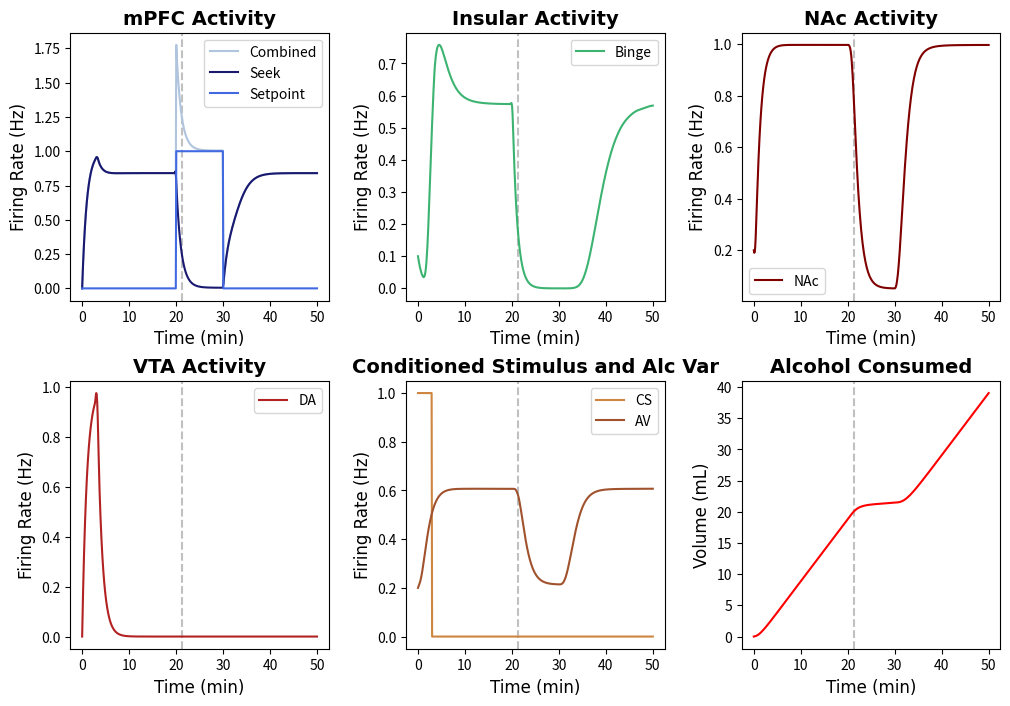

Python code for this plot:
import numpy as np
import matplotlib.pyplot as plt
from scipy.integrate import solve_ivp
import matplotlib.animation as animation
from matplotlib.animation import PillowWriter
import random
tfont = {'fontname':'Times New Roman'}
#NOTE: Running this code should produce a subplot with the behavior of all of the neuron groups and a phase-plane analysis animation. 
# The model is defined as binge_model (located below)


#Specify IC and time step
y0 = [0, 0.1, 0.2, 0.2, 0, 0] #seek, setp, binge,  nac, av, ALCOHOL, vta
y_traj = [0, 0.1, 0.2, 0.2, 0,0] #seek, setp, binge, nac, av, ALCOHOL, vta; used in phase plane analysis
t= np.linspace(0,50,500)  

## Defining the Parameters
#EXCITABILITIES
Ebinge = 8
Enac = 1.84
Eav = 1.84
Eseek= 1
Esetp = 5
Evta = 12

#TIMESCALES
seekTAU = 1
bingeTAU = 1
nacTAU = 1
avTAU = 1 
setpTAU = 1
vtaTAU = 1

#DRIVES
seekDRIVE = 1
bingeDRIVE = 1.9
nacDRIVE = 1.6
avDRIVE = 1.4
vtaDRIVE = 1.4
setpDRIVE = 0.5

#SYNAPTIC WEIGHTS
spTOseek = 5
seekTOnac = 5
seekTObin = 2.1
binTOnac = 1
vtaTOnac = 1
avTOseek = 3
csTOseek = 8
csTOvta = 3
binTOseek = 3

#EXTRAS
TOLERANCE = 20
csDUR = 3
decayFac = 0.001
seekSELF = 1
bingeSELF = 0.3

def F(x): # + = excitatory, - = inhibitory
        return 1 / (1 + np.exp(-x))

def binge_model(t, y0):
    def model(t, y):
        seek, binge, nac, av, ALCOHOL, vta = y
        setp = np.heaviside(t-20,0.5)- np.heaviside(t-30,0.5)
        CS = np.heaviside(csDUR-t,0.5) #Conditioned Stimulus
        dseek_dt = (-seek + F(Eseek * (seekSELF * seek + csTOseek * CS - spTOseek * setp + avTOseek * av - seekDRIVE))) / seekTAU #Seek Activity
        # dsetp_dt = (-setp + np.exp(-decayFac*t) * F(Esetp * ((ALCOHOL - TOLERANCE)))) / setpTAU  #Setpoint Activity       
        dbinge_dt = (-binge + F(Ebinge * (bingeSELF * binge + seekTObin * seek - bingeDRIVE))) / bingeTAU #Binge Activity
        dnac_dt = (-nac + F(Enac * (vtaTOnac * vta + seekTOnac * seek + binTOnac * binge - nacDRIVE))) / nacTAU #NAc Activity
        dav_dt = (-av + F(Eav * nac - avDRIVE)) / avTAU #Alcohol Variable
        dALCOHOL_dt = nac # Alcohol consumed 
        dvta_dt = (-vta + F(Evta*(csTOvta * CS - vtaDRIVE))) / vtaTAU #VTA activity
        
        return [dseek_dt, dbinge_dt, dnac_dt, dav_dt, dALCOHOL_dt, dvta_dt]

    sol = solve_ivp(model, (0, t[-1]), y0, dense_output=True)
    y = sol.sol(t)
    CS = np.heaviside(csDUR-t,0.5)
    return {'Int':y, 'Der':[model(t,y0) for t in t], 'CS':CS}

# Some extra functions defined for plotting 
def der_model(t, y): #This model is also defined separately, just for convenience. The system of ODEs is also defined in the "binge_model"
        seek, setp, binge, nac, av, ALCOHOL, vta = y
        
        CS = np.heaviside(csDUR-t,0.5) #Conditioned Stimulus
        dseek_dt = (-seek + F(Eseek * (seekSELF * seek + csTOseek * CS - spTOseek * setp + avTOseek * av - seekDRIVE))) / seekTAU #Seek Activity
        dsetp_dt = (-setp + F(Esetp * ((ALCOHOL - TOLERANCE)))) / setpTAU  #Setpoint Activity       
        dbinge_dt = (-binge + F(Ebinge * (bingeSELF * binge + seekTObin * seek - bingeDRIVE))) / bingeTAU #Binge Activity
        dnac_dt = (-nac + F(Enac * (vtaTOnac * vta + seekTOnac * seek + binTOnac * binge - nacDRIVE))) / nacTAU #NAc Activity
        dav_dt = (-av + F(Eav * (vtaTOnac * vta + seekTOnac * seek + binTOnac * binge - avDRIVE))) / avTAU #Alcohol Variable
        dALCOHOL_dt = nac # Alcohol consumed 
        dvta_dt = (-vta + F(Evta*(csTOvta * CS - vtaDRIVE))) / vtaTAU #VTA activity

        return [dseek_dt, dsetp_dt, dbinge_dt, dnac_dt, dav_dt, dALCOHOL_dt, dvta_dt]

def binge_model_noise(t, y0): #This model adds noise; solely for the purpose of graphing (indiciate yes in the last argument of sub_plots to add noise)
    def model(t, y):
        seek, setp, binge, nac, av, ALCOHOL, vta = y
        
        CS = np.heaviside(csDUR-t,0.5) #Conditioned Stimulus
        
        CS = np.heaviside(csDUR-t,0.5) #Conditioned Stimulus
        dseek_dt = (-seek + F(Eseek * (seekSELF * seek + csTOseek * CS - spTOseek * setp + avTOseek * av - seekDRIVE))+ random.uniform(-0.95,0.95)) / seekTAU #Seek Activity
        dsetp_dt = (-setp + F(Esetp * ((ALCOHOL - TOLERANCE)))+ random.uniform(-0.95,0.95)) / setpTAU  #Setpoint Activity       
        dbinge_dt = (-binge + F(Ebinge * (bingeSELF * binge + seekTObin * seek - bingeDRIVE))+ random.uniform(-0.95,0.95)) / bingeTAU #Binge Activity
        dnac_dt = (-nac + F(Enac * (vtaTOnac * vta + seekTOnac * seek + binTOnac * binge - nacDRIVE))+ random.uniform(-0.95,0.95)) / nacTAU #NAc Activity
        dav_dt = (-av + F(Eav * (vtaTOnac * vta + seekTOnac * seek + binTOnac * binge - avDRIVE))+ random.uniform(-0.95,0.95)) / avTAU #Alcohol Variable
        dALCOHOL_dt = nac+ random.uniform(-0.95,0.95) # Alcohol consumed 
        dvta_dt = (-vta + F(Evta*(csTOvta * CS - vtaDRIVE))+ random.uniform(-0.95,0.95)) / vtaTAU #VTA activity
        
        return [dseek_dt, dsetp_dt, dbinge_dt, dnac_dt, dav_dt, dALCOHOL_dt, dvta_dt]

    sol = solve_ivp(model, (0, t[-1]), y0, dense_output=True)
    y = sol.sol(t)
    CS = np.heaviside(csDUR-t,0.5)
    return {'Int':y, 'Der':[model(t,y0) for t in t], 'CS':CS}

#Plotting the Data
def sub_plots(t,y0,noise):
    if noise == 'yes':  
        y= binge_model_noise(t,y0)
    else:
         y = binge_model(t,y0)
    setp = np.heaviside(t-20,0.5)- np.heaviside(t-30,0.5)
    seek = y['Int'][0]
    # setp = y['Int'][1]
    binge = y['Int'][1]
    nac = y['Int'][2]
    av = y['Int'][3]
    alc = y['Int'][4]
    vta = y['Int'][5]
    CS = y['CS']
    for n in np.arange(len(alc)):
        if alc[n]>=TOLERANCE:
            thresh = t[n] #time at which threshold is reached 
            index = n #index of when threshold is reached
            break
    f, axs = plt.subplots(2, 3, figsize=(12, 8))

    axs[0,0].axvline(x=thresh, color = 'silver',linestyle='dashed')
    axs[0,0].plot(t, seek+setp, label = 'Combined', color = 'lightsteelblue')
    axs[0,0].plot(t, seek, label = 'Seek', color = 'midnightblue')
    axs[0,0].plot(t, setp, label = 'Setpoint', color = 'royalblue')
    axs[0,0].set_title('mPFC Activity', **tfont, fontweight = 'bold', fontsize='14')
    axs[0,0].set_ylabel('Firing Rate (Hz)',**tfont, fontsize='12')
    axs[0,0].set_xlabel('Time (min)',**tfont, fontsize='12')
    axs[0,0].legend()

    axs[0,1].axvline(x=thresh, color = 'silver',linestyle='dashed')
    axs[0,1].plot(t,binge, label ='Binge', color = 'mediumseagreen')
    axs[0,1].set_title('Insular Activity',**tfont, fontweight = 'bold', fontsize='14')
    axs[0,1].set_ylabel('Firing Rate (Hz)',**tfont, fontsize='12')
    axs[0,1].set_xlabel('Time (min)',**tfont, fontsize='12')
    axs[0,1].legend()

    axs[0,2].axvline(x=thresh, color = 'silver',linestyle='dashed')
    axs[0,2].plot(t,nac, label = 'NAc', color = 'maroon')
    axs[0,2].set_title('NAc Activity',**tfont, fontweight = 'bold', fontsize='14')
    axs[0,2].set_ylabel('Firing Rate (Hz)',**tfont, fontsize='12')
    axs[0,2].set_xlabel('Time (min)',**tfont, fontsize='12')
    axs[0,2].legend()

    axs[1,0].axvline(x=thresh, color = 'silver',linestyle='dashed')
    axs[1,0].plot(t, vta, label = 'DA', color = 'firebrick')
    axs[1,0].set_title('VTA Activity',**tfont, fontweight = 'bold', fontsize='14')
    axs[1,0].set_ylabel('Firing Rate (Hz)',**tfont, fontsize='12')
    axs[1,0].set_xlabel('Time (min)',**tfont, fontsize='12')
    axs[1,0].legend()

    axs[1,1].axvline(x=thresh, color = 'silver',linestyle='dashed')
    axs[1,1].plot(t, CS, color = 'peru', label = 'CS')
    axs[1,1].plot(t, av, color = 'sienna', label = 'AV')
    axs[1,1].set_title('Conditioned Stimulus and Alc Var',**tfont, fontweight = 'bold', fontsize='14')
    axs[1,1].set_ylabel('Firing Rate (Hz)',**tfont, fontsize='12')
    axs[1,1].set_xlabel('Time (min)',**tfont, fontsize='12')
    axs[1,1].legend()

    axs[1,2].axvline(x=thresh, color = 'silver',linestyle='dashed')
    axs[1,2].plot(t, alc, color = 'red')
    axs[1,2].set_title('Alcohol Consumed',**tfont, fontweight = 'bold', fontsize='14')
    axs[1,2].set_ylabel('Volume (mL)',**tfont, fontsize='12')
    axs[1,2].set_xlabel('Time (min)',**tfont, fontsize='12')
    plt.subplots_adjust(wspace=0.3, hspace=0.3)
    plt.show()
def vector_field(y0, y_traj, t, n,m, name, save): 
    #arguments: initial conditions, t, n/m=neuron population numbers (same as IC), name = ['pop one', 'pop two'], save =='yes' if you want to save]
    x1min, x1max, numptsx1, x2min, x2max, numptsx2 = -0.1, 1, 12, -0.1, 1, 12 #setting up the grid space
    x1list = np.linspace(x1min, x1max, numptsx1)
    x2list = np.linspace(x2min, x2max, numptsx2)
    x1array, x2array = np.meshgrid(x1list, x2list)
    dx1dt_array = np.zeros(x1array.shape)
    dx2dt_array = np.zeros(x1array.shape)
    fig = plt.figure(figsize=(12, 10))
    ax1 = fig.add_subplot(2, 1, 1)     
    ax2 = fig.add_subplot(2, 2, 3)      
    ax3 = fig.add_subplot(2, 2, 4)      
    ax = [ax1, ax2, ax3]
    init = binge_model(t, y0)['Int'] # Solving the system with IC
    
    def update(z):
        #Plotting the Vector Fields
        ax1.clear()
        for i in np.arange(numptsx1):
            for j in np.arange(numptsx2):
                y = [init[0,z], init[1, z], init[2, z], init[3, z], init[4, z], init[5, z], init[6,z]]
                y[n] = x1array[i, j]
                y[m] = x2array[i, j]
                deriv = der_model(t, y)
                seek_der = deriv[0]
                vta_der = deriv[6]
                deriv[0] = seek_der[z]
                deriv[6] = vta_der[z]
                dx1dt_array[i, j] = deriv[n]
                dx2dt_array[i, j] = deriv[m]
        ax1.quiver(x1array, x2array, dx1dt_array, dx2dt_array, alpha=0.25, width = 0.003)
        y = binge_model(t, y_traj)['Int']
        traj = np.zeros((7, len(t)))
        for k in np.arange(7):
            traj[k, :] = y[k]  #seek, setp, binge,  nac, av, ALCOHOL, vta
        
        ax1.plot(traj[n, 0:z], traj[m, 0:z], color='black', linewidth = '2')
        ax1.plot(traj[n,z],traj[m,z],marker='o', color = 'red', markersize='10', zorder=10)

        x1list_fine = np.linspace(x1min, x1max, 250)
        x2list_fine = np.linspace(x2min, x2max, 250)
        nullcline = np.zeros((7, 250)) #seek, setp, binge,  nac, av, ALCOHOL, vta
        for i in np.arange(250):
            for k in np.arange(7):
                y0[k] = traj[k,z]
            y0[n] = x1list_fine[i]
            y0[m] = x2list_fine[i]
            #Solving for the nullclines at each time step
            CS = np.heaviside(csDUR-t,0.5)[z] #Conditioned Stimulus
            nullcline[0,i] = (F(Eseek * (seekSELF * y0[0] + csTOseek * CS - spTOseek * y0[1] + avTOseek * y0[4] - seekDRIVE))) / seekTAU #Seek Activity
            nullcline[1,i] = (F(Esetp * ((y0[5]- TOLERANCE)))) / setpTAU  #Setpoint Activity       
            nullcline[2,i] = (F(Ebinge * (bingeSELF * y0[2] + seekTObin * y0[0] - bingeDRIVE))) / bingeTAU #Binge Activity
            nullcline[3,i] = (F(Enac * (vtaTOnac * y0[6] + seekTOnac * y0[0] + binTOnac * y0[2] - nacDRIVE))) / nacTAU #NAc Activity
            nullcline[4,i] = (F(Eav * (vtaTOnac * y0[6] + seekTOnac * y0[0] + binTOnac * y0[2] - avDRIVE))) / avTAU #Alcohol Variable
            nullcline[5,i] = y0[3] # Alcohol consumed 
            nullcline[6,i] = (F(Evta*(csTOvta * CS - vtaDRIVE))) / vtaTAU #VTA activity    
            
        ax1.plot(x1list_fine, nullcline[m, :], 'b-', alpha=0.8, linewidth=1.5)
        ax1.plot(nullcline[n, :], x2list_fine, 'r-', alpha=0.8, linewidth=1.5)
        ax1.set_xlabel(name[0], fontweight='bold', fontsize=15, **tfont)
        ax1.set_ylabel(name[1], fontweight='bold', fontsize=15, **tfont)
        ax1.set_title('Phase Plane Analysis of '+name[0]+' and '+name[1]+'', **tfont, fontweight = 'bold', fontsize = '15')

        ax2.plot(t[0:z],traj[n,0:z], color = 'red')
        ax2.plot(t[0:z],traj[m,0:z], color = 'blue')
        ax2.set_xlabel('Time', fontweight='bold', fontsize=15, **tfont)
        ax2.set_ylabel('Firing Rate (Hz)', fontweight='bold', fontsize=15, **tfont)
        ax2.set_xlim(0,t[-1])
        ax2.set_ylim(0,1.05)        
        ax2.set_title('Neuron Activity', **tfont, fontweight = 'bold', fontsize = '15')
        ax2.legend(name)
    
        ax3.plot(t[0:z],traj[1,0:z], color = 'darkgreen', label = 'Setpoint')
        ax3.set_xlim(0,t[-1])
        ax3.set_ylim(-0.05,1.05)
        ax3.set_xlabel('Time', fontweight='bold', fontsize=15, **tfont)
        ax3.set_ylabel('Firing Rate (Hz)', fontweight='bold', fontsize=15, **tfont)
        ax3.set_title('Setpoint Activity', **tfont, fontweight = 'bold', fontsize = '15')
        return ax
    
    ani = animation.FuncAnimation(fig, update, frames=len(t), interval=1,repeat=False)
    if save =='yes':
        writer = PillowWriter(fps=30)
        ani.save('/Users/<user>/Downloads/seek_binge_phaseplane.gif', writer=writer)
    plt.show()

sub_plots(t, y0, 'no')
vector_field(y0,y_traj, t, 0, 2, ['Seek', 'Binge'], 'no')